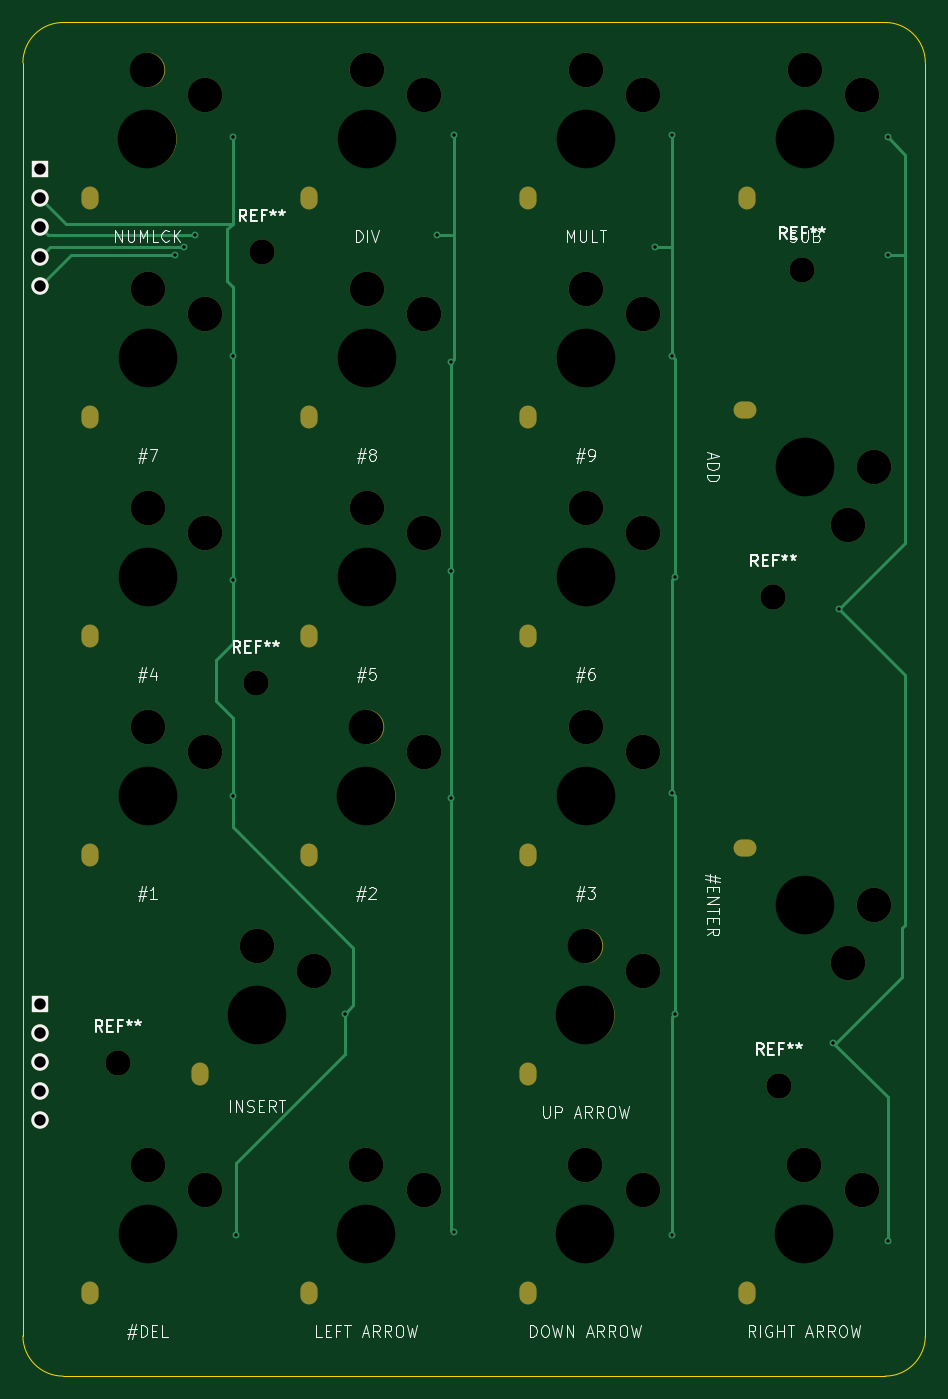
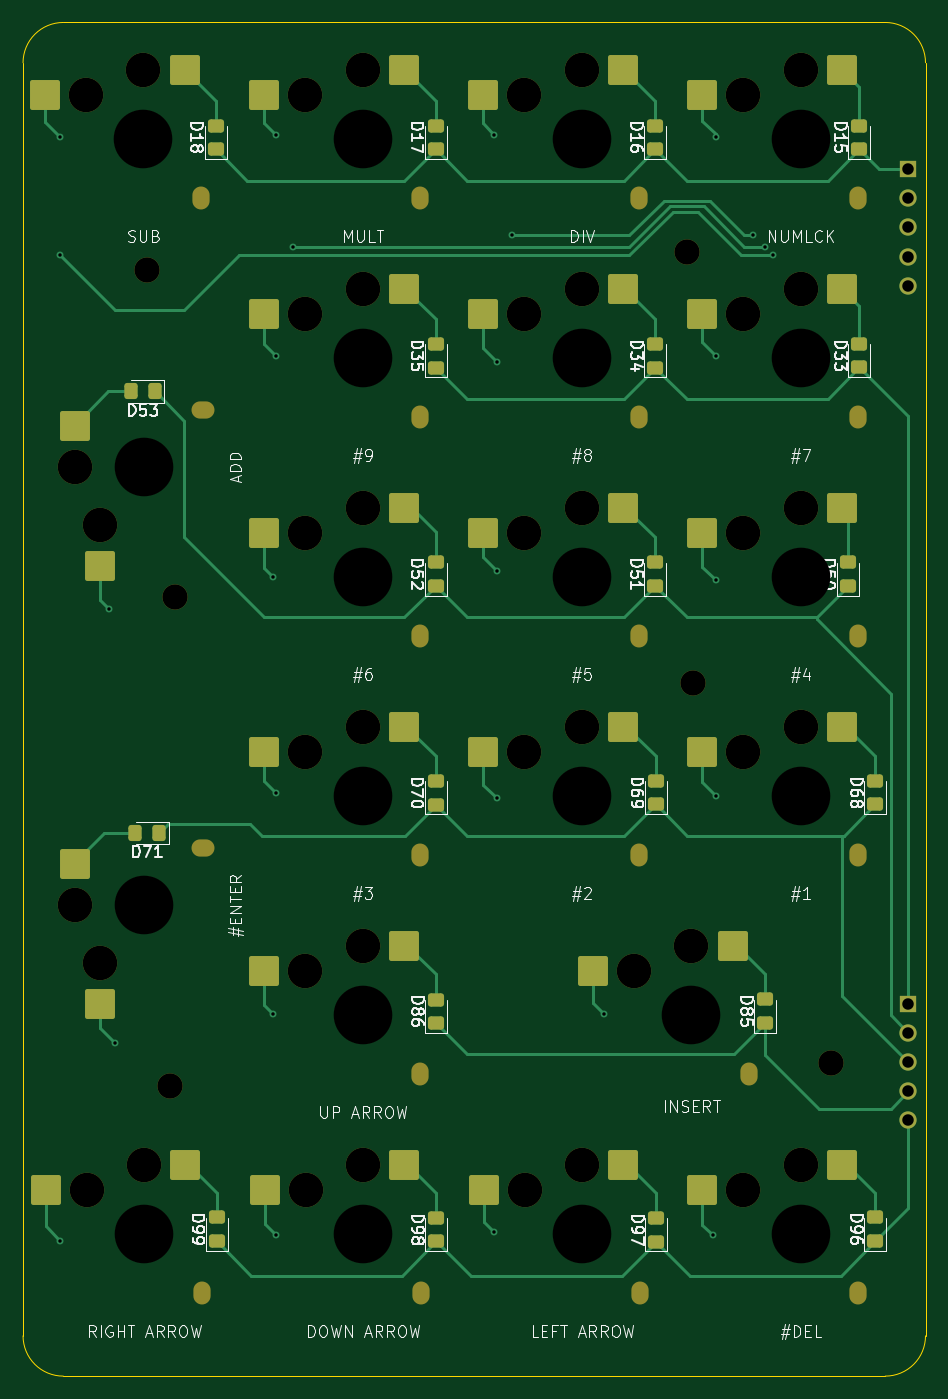
Circuit board: 9 layer files. Board 78.5 x 117.8 mm.
- bottom_copper: new-keyboard-pcb-B_Cu.gbr (18579 bytes)
- bottom_mask: new-keyboard-pcb-B_Mask.gbr (7754 bytes)
- bottom_silk: new-keyboard-pcb-B_Silkscreen.gbr (83910 bytes)
- outline: new-keyboard-pcb-Edge_Cuts.gbr (1002 bytes)
- top_copper: new-keyboard-pcb-F_Cu.gbr (5308 bytes)
- top_mask: new-keyboard-pcb-F_Mask.gbr (4115 bytes)
- top_silk: new-keyboard-pcb-F_Silkscreen.gbr (43492 bytes)
- drill: new-keyboard-pcb-NPTH.drl (2669 bytes)
- drill: new-keyboard-pcb-PTH.drl (964 bytes)

=== bottom_copper: new-keyboard-pcb-B_Cu.gbr (18579 bytes, source omitted) ===
=== bottom_mask: new-keyboard-pcb-B_Mask.gbr (7754 bytes, source omitted) ===
=== bottom_silk: new-keyboard-pcb-B_Silkscreen.gbr (83910 bytes, source omitted) ===
=== outline: new-keyboard-pcb-Edge_Cuts.gbr ===
%TF.GenerationSoftware,KiCad,Pcbnew,9.0.6*%
%TF.CreationDate,2026-04-06T12:22:54-04:00*%
%TF.ProjectId,new-keyboard-pcb,6e65772d-6b65-4796-926f-6172642d7063,rev?*%
%TF.SameCoordinates,Original*%
%TF.FileFunction,Profile,NP*%
%FSLAX46Y46*%
G04 Gerber Fmt 4.6, Leading zero omitted, Abs format (unit mm)*
G04 Created by KiCad (PCBNEW 9.0.6) date 2026-04-06 12:22:54*
%MOMM*%
%LPD*%
G01*
G04 APERTURE LIST*
%TA.AperFunction,Profile*%
%ADD10C,0.050000*%
%TD*%
G04 APERTURE END LIST*
D10*
X383743750Y-146250000D02*
X383743750Y-35500000D01*
X305243750Y-35500000D02*
G75*
G02*
X308743750Y-32000050I3499950J0D01*
G01*
X305243750Y-35500000D02*
X305243750Y-146250000D01*
X308743750Y-149750000D02*
X380243750Y-149750000D01*
X383743750Y-146250000D02*
G75*
G02*
X380243750Y-149749950I-3499950J0D01*
G01*
X380243750Y-32000000D02*
X308743750Y-32000000D01*
X380243750Y-32000000D02*
G75*
G02*
X383743800Y-35500000I50J-3500000D01*
G01*
X308743750Y-149750000D02*
G75*
G02*
X305243700Y-146250000I-50J3500000D01*
G01*
M02*

=== top_copper: new-keyboard-pcb-F_Cu.gbr ===
%TF.GenerationSoftware,KiCad,Pcbnew,9.0.6*%
%TF.CreationDate,2026-04-06T12:22:54-04:00*%
%TF.ProjectId,new-keyboard-pcb,6e65772d-6b65-4796-926f-6172642d7063,rev?*%
%TF.SameCoordinates,Original*%
%TF.FileFunction,Copper,L1,Top*%
%TF.FilePolarity,Positive*%
%FSLAX46Y46*%
G04 Gerber Fmt 4.6, Leading zero omitted, Abs format (unit mm)*
G04 Created by KiCad (PCBNEW 9.0.6) date 2026-04-06 12:22:54*
%MOMM*%
%LPD*%
G01*
G04 APERTURE LIST*
%TA.AperFunction,ComponentPad*%
%ADD10R,1.500000X1.500000*%
%TD*%
%TA.AperFunction,ComponentPad*%
%ADD11C,1.500000*%
%TD*%
%TA.AperFunction,ViaPad*%
%ADD12C,0.600000*%
%TD*%
%TA.AperFunction,Conductor*%
%ADD13C,0.254000*%
%TD*%
G04 APERTURE END LIST*
D10*
%TO.P,J3,1,Pin_1*%
%TO.N,ROW1C*%
X306743750Y-117340000D03*
D11*
%TO.P,J3,2,Pin_2*%
%TO.N,ROW2C*%
X306743750Y-119880000D03*
%TO.P,J3,3,Pin_3*%
%TO.N,ROW3C*%
X306743750Y-122420000D03*
%TO.P,J3,4,Pin_4*%
%TO.N,ROW4C*%
X306743750Y-124960000D03*
%TO.P,J3,5,Pin_5*%
%TO.N,ROW5C*%
X306743750Y-127500000D03*
%TD*%
D10*
%TO.P,J5,1,Pin_1*%
%TO.N,ROW0C*%
X306743750Y-44750000D03*
D11*
%TO.P,J5,2,Pin_2*%
%TO.N,COL14*%
X306743750Y-47290000D03*
%TO.P,J5,3,Pin_3*%
%TO.N,COL15*%
X306743750Y-49830000D03*
%TO.P,J5,4,Pin_4*%
%TO.N,COL16*%
X306743750Y-52370000D03*
%TO.P,J5,5,Pin_5*%
%TO.N,COL17*%
X306743750Y-54910000D03*
%TD*%
D12*
%TO.N,COL14*%
X323493750Y-80500000D03*
X323743750Y-137500000D03*
X323493750Y-61000000D03*
X333243750Y-118250000D03*
X323500000Y-42000000D03*
X323493750Y-99250000D03*
%TO.N,COL15*%
X342493750Y-79750000D03*
X341243750Y-50500000D03*
X342493750Y-99500000D03*
X342493750Y-61500000D03*
X342743750Y-137250000D03*
X342743750Y-41750000D03*
X320243750Y-50500000D03*
%TO.N,COL16*%
X361993750Y-80250000D03*
X319243750Y-51500000D03*
X361743750Y-99000000D03*
X360243750Y-51500000D03*
X361743750Y-41750000D03*
X361743750Y-61000000D03*
X361743750Y-137500000D03*
X361993750Y-118250000D03*
%TO.N,COL17*%
X380493750Y-42000000D03*
X380493750Y-138000000D03*
X380493750Y-52250000D03*
X376243750Y-83000000D03*
X318493750Y-52250000D03*
X375743750Y-120750000D03*
%TD*%
D13*
%TO.N,COL14*%
X323493750Y-99250000D02*
X323493750Y-92500000D01*
X323493750Y-92500000D02*
X322000000Y-91006250D01*
X322000000Y-91006250D02*
X322000000Y-87493750D01*
X322000000Y-87493750D02*
X323493750Y-86000000D01*
X323493750Y-86000000D02*
X323493750Y-80500000D01*
X323493750Y-61000000D02*
X323493750Y-55000000D01*
X323493750Y-55000000D02*
X323000000Y-54506250D01*
X323000000Y-54506250D02*
X323000000Y-49993750D01*
X323000000Y-49993750D02*
X323493750Y-49500000D01*
X323500000Y-42000000D02*
X323500000Y-43000000D01*
X323493750Y-43006250D02*
X323493750Y-49500000D01*
X323500000Y-43000000D02*
X323493750Y-43006250D01*
X333243750Y-121750000D02*
X333243750Y-118250000D01*
X306743750Y-47290000D02*
X308953750Y-49500000D01*
X333993750Y-117500000D02*
X333993750Y-112500000D01*
X323743750Y-137500000D02*
X323743750Y-131250000D01*
X323493750Y-80500000D02*
X323493750Y-61000000D01*
X333993750Y-112500000D02*
X323493750Y-102000000D01*
X333243750Y-118250000D02*
X333993750Y-117500000D01*
X323743750Y-131250000D02*
X333243750Y-121750000D01*
X308953750Y-49500000D02*
X323493750Y-49500000D01*
X323493750Y-102000000D02*
X323493750Y-99250000D01*
%TO.N,COL15*%
X342493750Y-79750000D02*
X342493750Y-99500000D01*
X341243750Y-50500000D02*
X342743750Y-50500000D01*
X342743750Y-41750000D02*
X342743750Y-50500000D01*
X342743750Y-61250000D02*
X342493750Y-61500000D01*
X342493750Y-137000000D02*
X342743750Y-137250000D01*
X342743750Y-50500000D02*
X342743750Y-51500000D01*
X307413750Y-50500000D02*
X320243750Y-50500000D01*
X342743750Y-51500000D02*
X342743750Y-61250000D01*
X342493750Y-61500000D02*
X342493750Y-79750000D01*
X342493750Y-99500000D02*
X342493750Y-137000000D01*
X306743750Y-49830000D02*
X307413750Y-50500000D01*
%TO.N,COL16*%
X361743750Y-61000000D02*
X361743750Y-51500000D01*
X361743750Y-50500000D02*
X361743750Y-41750000D01*
X361743750Y-118500000D02*
X361993750Y-118250000D01*
X361993750Y-99250000D02*
X361743750Y-99000000D01*
X361993750Y-118250000D02*
X361993750Y-99250000D01*
X361743750Y-51500000D02*
X361743750Y-50500000D01*
X361993750Y-80250000D02*
X361993750Y-61250000D01*
X361743750Y-137500000D02*
X361743750Y-118500000D01*
X360243750Y-51500000D02*
X361743750Y-51500000D01*
X306743750Y-52370000D02*
X307613750Y-51500000D01*
X307613750Y-51500000D02*
X319243750Y-51500000D01*
X361993750Y-61250000D02*
X361743750Y-61000000D01*
X361743750Y-80500000D02*
X361993750Y-80250000D01*
X361743750Y-99000000D02*
X361743750Y-80500000D01*
%TO.N,COL17*%
X381993750Y-49500000D02*
X381993750Y-52250000D01*
X380493750Y-42000000D02*
X381993750Y-43500000D01*
X375743750Y-120750000D02*
X380493750Y-125500000D01*
X380493750Y-52250000D02*
X381993750Y-52250000D01*
X381993750Y-88750000D02*
X381993750Y-110500000D01*
X381993750Y-43500000D02*
X381993750Y-49500000D01*
X309403750Y-52250000D02*
X318493750Y-52250000D01*
X381743750Y-115000000D02*
X375993750Y-120750000D01*
X381993750Y-52250000D02*
X381993750Y-77250000D01*
X380493750Y-125500000D02*
X380493750Y-138000000D01*
X381993750Y-110500000D02*
X381743750Y-110750000D01*
X381743750Y-110750000D02*
X381743750Y-115000000D01*
X306743750Y-54910000D02*
X309403750Y-52250000D01*
X375993750Y-120750000D02*
X375743750Y-120750000D01*
X381993750Y-77250000D02*
X376243750Y-83000000D01*
X376243750Y-83000000D02*
X381993750Y-88750000D01*
%TD*%
M02*

=== top_mask: new-keyboard-pcb-F_Mask.gbr ===
%TF.GenerationSoftware,KiCad,Pcbnew,9.0.6*%
%TF.CreationDate,2026-04-06T12:22:54-04:00*%
%TF.ProjectId,new-keyboard-pcb,6e65772d-6b65-4796-926f-6172642d7063,rev?*%
%TF.SameCoordinates,Original*%
%TF.FileFunction,Soldermask,Top*%
%TF.FilePolarity,Negative*%
%FSLAX46Y46*%
G04 Gerber Fmt 4.6, Leading zero omitted, Abs format (unit mm)*
G04 Created by KiCad (PCBNEW 9.0.6) date 2026-04-06 12:22:54*
%MOMM*%
%LPD*%
G01*
G04 APERTURE LIST*
%ADD10C,2.200000*%
%ADD11R,1.500000X1.500000*%
%ADD12C,1.500000*%
%ADD13C,3.000000*%
%ADD14C,5.000000*%
%ADD15O,1.500000X2.000000*%
%ADD16O,2.000000X1.500000*%
G04 APERTURE END LIST*
D10*
%TO.C,REF\u002A\u002A*%
X326000000Y-52000000D03*
%TD*%
%TO.C,REF\u002A\u002A*%
X373000000Y-53500000D03*
%TD*%
%TO.C,REF\u002A\u002A*%
X325500000Y-89500000D03*
%TD*%
%TO.C,REF\u002A\u002A*%
X370500000Y-82000000D03*
%TD*%
%TO.C,REF\u002A\u002A*%
X371000000Y-124500000D03*
%TD*%
%TO.C,REF\u002A\u002A*%
X313500000Y-122500000D03*
%TD*%
D11*
%TO.C,J3*%
X306743750Y-117340000D03*
D12*
X306743750Y-119880000D03*
X306743750Y-122420000D03*
X306743750Y-124960000D03*
X306743750Y-127500000D03*
%TD*%
D11*
%TO.C,J5*%
X306743750Y-44750000D03*
D12*
X306743750Y-47290000D03*
X306743750Y-49830000D03*
X306743750Y-52370000D03*
X306743750Y-54910000D03*
%TD*%
D13*
%TO.C,SW97*%
X340093750Y-133550000D03*
X335093750Y-131350000D03*
D14*
X335093750Y-137350000D03*
D15*
X330093750Y-142500000D03*
%TD*%
D13*
%TO.C,SW51*%
X340143750Y-76400000D03*
X335143750Y-74200000D03*
D14*
X335143750Y-80200000D03*
D15*
X330143750Y-85350000D03*
%TD*%
D13*
%TO.C,SW71*%
X377043750Y-113775000D03*
X379243750Y-108775000D03*
D14*
X373243750Y-108775000D03*
D16*
X368093750Y-103775000D03*
%TD*%
D13*
%TO.C,SW68*%
X321093750Y-95450000D03*
X316093750Y-93250000D03*
D14*
X316093750Y-99250000D03*
D15*
X311093750Y-104400000D03*
%TD*%
D13*
%TO.C,SW53*%
X377043750Y-75675000D03*
X379243750Y-70675000D03*
D14*
X373243750Y-70675000D03*
D16*
X368093750Y-65675000D03*
%TD*%
D13*
%TO.C,SW17*%
X359193750Y-38300000D03*
X354193750Y-36100000D03*
D14*
X354193750Y-42100000D03*
D15*
X349193750Y-47250000D03*
%TD*%
D13*
%TO.C,SW98*%
X359143750Y-133550000D03*
X354143750Y-131350000D03*
D14*
X354143750Y-137350000D03*
D15*
X349143750Y-142500000D03*
%TD*%
D13*
%TO.C,SW86*%
X359181250Y-114500000D03*
X354181250Y-112300000D03*
D14*
X354181250Y-118300000D03*
D15*
X349181250Y-123450000D03*
%TD*%
D13*
%TO.C,SW52*%
X359193750Y-76400000D03*
X354193750Y-74200000D03*
D14*
X354193750Y-80200000D03*
D15*
X349193750Y-85350000D03*
%TD*%
D13*
%TO.C,SW70*%
X359193750Y-95450000D03*
X354193750Y-93250000D03*
D14*
X354193750Y-99250000D03*
D15*
X349193750Y-104400000D03*
%TD*%
D13*
%TO.C,SW15*%
X321081250Y-38300000D03*
X316081250Y-36100000D03*
D14*
X316081250Y-42100000D03*
D15*
X311081250Y-47250000D03*
%TD*%
D13*
%TO.C,SW50*%
X321093750Y-76400000D03*
X316093750Y-74200000D03*
D14*
X316093750Y-80200000D03*
D15*
X311093750Y-85350000D03*
%TD*%
D13*
%TO.C,SW33*%
X321093750Y-57350000D03*
X316093750Y-55150000D03*
D14*
X316093750Y-61150000D03*
D15*
X311093750Y-66300000D03*
%TD*%
D13*
%TO.C,SW96*%
X321093750Y-133550000D03*
X316093750Y-131350000D03*
D14*
X316093750Y-137350000D03*
D15*
X311093750Y-142500000D03*
%TD*%
D13*
%TO.C,SW16*%
X340143750Y-38300000D03*
X335143750Y-36100000D03*
D14*
X335143750Y-42100000D03*
D15*
X330143750Y-47250000D03*
%TD*%
D13*
%TO.C,SW18*%
X378268750Y-38300000D03*
X373268750Y-36100000D03*
D14*
X373268750Y-42100000D03*
D15*
X368268750Y-47250000D03*
%TD*%
D13*
%TO.C,SW35*%
X359193750Y-57350000D03*
X354193750Y-55150000D03*
D14*
X354193750Y-61150000D03*
D15*
X349193750Y-66300000D03*
%TD*%
D13*
%TO.C,SW99*%
X378193750Y-133550000D03*
X373193750Y-131350000D03*
D14*
X373193750Y-137350000D03*
D15*
X368193750Y-142500000D03*
%TD*%
D13*
%TO.C,SW34*%
X340143750Y-57350000D03*
X335143750Y-55150000D03*
D14*
X335143750Y-61150000D03*
D15*
X330143750Y-66300000D03*
%TD*%
D13*
%TO.C,SW69*%
X340131250Y-95450000D03*
X335131250Y-93250000D03*
D14*
X335131250Y-99250000D03*
D15*
X330131250Y-104400000D03*
%TD*%
D13*
%TO.C,SW85*%
X330606250Y-114500000D03*
X325606250Y-112300000D03*
D14*
X325606250Y-118300000D03*
D15*
X320606250Y-123450000D03*
%TD*%
M02*

=== top_silk: new-keyboard-pcb-F_Silkscreen.gbr (43492 bytes, source omitted) ===
=== drill: new-keyboard-pcb-NPTH.drl ===
M48
; DRILL file {KiCad 9.0.6} date 2026-04-06T12:22:57-0400
; FORMAT={-:-/ absolute / metric / decimal}
; #@! TF.CreationDate,2026-04-06T12:22:57-04:00
; #@! TF.GenerationSoftware,Kicad,Pcbnew,9.0.6
; #@! TF.FileFunction,NonPlated,1,2,NPTH
FMAT,2
METRIC
; #@! TA.AperFunction,NonPlated,NPTH,ComponentDrill
T1C1.500
; #@! TA.AperFunction,NonPlated,NPTH,ComponentDrill
T2C2.200
; #@! TA.AperFunction,NonPlated,NPTH,ComponentDrill
T3C3.000
; #@! TA.AperFunction,NonPlated,NPTH,ComponentDrill
T4C5.100
%
G90
G05
T2
X313.5Y-122.5
X325.5Y-89.5
X326.0Y-52.0
X370.5Y-82.0
X371.0Y-124.5
X373.0Y-53.5
T3
X316.081Y-36.1
X316.094Y-55.15
X316.094Y-74.2
X316.094Y-93.25
X316.094Y-131.35
X321.081Y-38.3
X321.094Y-57.35
X321.094Y-76.4
X321.094Y-95.45
X321.094Y-133.55
X325.606Y-112.3
X330.606Y-114.5
X335.094Y-131.35
X335.131Y-93.25
X335.144Y-36.1
X335.144Y-55.15
X335.144Y-74.2
X340.094Y-133.55
X340.131Y-95.45
X340.144Y-38.3
X340.144Y-57.35
X340.144Y-76.4
X354.144Y-131.35
X354.181Y-112.3
X354.194Y-36.1
X354.194Y-55.15
X354.194Y-74.2
X354.194Y-93.25
X359.144Y-133.55
X359.181Y-114.5
X359.194Y-38.3
X359.194Y-57.35
X359.194Y-76.4
X359.194Y-95.45
X373.194Y-131.35
X373.269Y-36.1
X377.044Y-75.675
X377.044Y-113.775
X378.194Y-133.55
X378.269Y-38.3
X379.244Y-70.675
X379.244Y-108.775
T4
X316.081Y-42.1
X316.094Y-61.15
X316.094Y-80.2
X316.094Y-99.25
X316.094Y-137.35
X325.606Y-118.3
X335.094Y-137.35
X335.131Y-99.25
X335.144Y-42.1
X335.144Y-61.15
X335.144Y-80.2
X354.144Y-137.35
X354.181Y-118.3
X354.194Y-42.1
X354.194Y-61.15
X354.194Y-80.2
X354.194Y-99.25
X373.194Y-137.35
X373.244Y-70.675
X373.244Y-108.775
X373.269Y-42.1
T1
G00X311.081Y-47.0
M15
G01X311.081Y-47.5
M16
G05
G00X311.094Y-66.05
M15
G01X311.094Y-66.55
M16
G05
G00X311.094Y-85.1
M15
G01X311.094Y-85.6
M16
G05
G00X311.094Y-104.15
M15
G01X311.094Y-104.65
M16
G05
G00X311.094Y-142.25
M15
G01X311.094Y-142.75
M16
G05
G00X320.606Y-123.2
M15
G01X320.606Y-123.7
M16
G05
G00X330.094Y-142.25
M15
G01X330.094Y-142.75
M16
G05
G00X330.131Y-104.15
M15
G01X330.131Y-104.65
M16
G05
G00X330.144Y-47.0
M15
G01X330.144Y-47.5
M16
G05
G00X330.144Y-66.05
M15
G01X330.144Y-66.55
M16
G05
G00X330.144Y-85.1
M15
G01X330.144Y-85.6
M16
G05
G00X349.144Y-142.25
M15
G01X349.144Y-142.75
M16
G05
G00X349.181Y-123.2
M15
G01X349.181Y-123.7
M16
G05
G00X349.194Y-47.0
M15
G01X349.194Y-47.5
M16
G05
G00X349.194Y-66.05
M15
G01X349.194Y-66.55
M16
G05
G00X349.194Y-85.1
M15
G01X349.194Y-85.6
M16
G05
G00X349.194Y-104.15
M15
G01X349.194Y-104.65
M16
G05
G00X368.344Y-65.675
M15
G01X367.844Y-65.675
M16
G05
G00X368.344Y-103.775
M15
G01X367.844Y-103.775
M16
G05
G00X368.194Y-142.25
M15
G01X368.194Y-142.75
M16
G05
G00X368.269Y-47.0
M15
G01X368.269Y-47.5
M16
G05
M30

=== drill: new-keyboard-pcb-PTH.drl ===
M48
; DRILL file {KiCad 9.0.6} date 2026-04-06T12:22:57-0400
; FORMAT={-:-/ absolute / metric / decimal}
; #@! TF.CreationDate,2026-04-06T12:22:57-04:00
; #@! TF.GenerationSoftware,Kicad,Pcbnew,9.0.6
; #@! TF.FileFunction,Plated,1,2,PTH
FMAT,2
METRIC
; #@! TA.AperFunction,Plated,PTH,ViaDrill
T1C0.300
; #@! TA.AperFunction,Plated,PTH,ComponentDrill
T2C1.000
%
G90
G05
T1
X318.494Y-52.25
X319.244Y-51.5
X320.244Y-50.5
X323.494Y-61.0
X323.494Y-80.5
X323.494Y-99.25
X323.5Y-42.0
X323.744Y-137.5
X333.244Y-118.25
X341.244Y-50.5
X342.494Y-61.5
X342.494Y-79.75
X342.494Y-99.5
X342.744Y-41.75
X342.744Y-137.25
X360.244Y-51.5
X361.744Y-41.75
X361.744Y-61.0
X361.744Y-99.0
X361.744Y-137.5
X361.994Y-80.25
X361.994Y-118.25
X375.744Y-120.75
X376.244Y-83.0
X380.494Y-42.0
X380.494Y-52.25
X380.494Y-138.0
T2
X306.744Y-44.75
X306.744Y-47.29
X306.744Y-49.83
X306.744Y-52.37
X306.744Y-54.91
X306.744Y-117.34
X306.744Y-119.88
X306.744Y-122.42
X306.744Y-124.96
X306.744Y-127.5
M30
